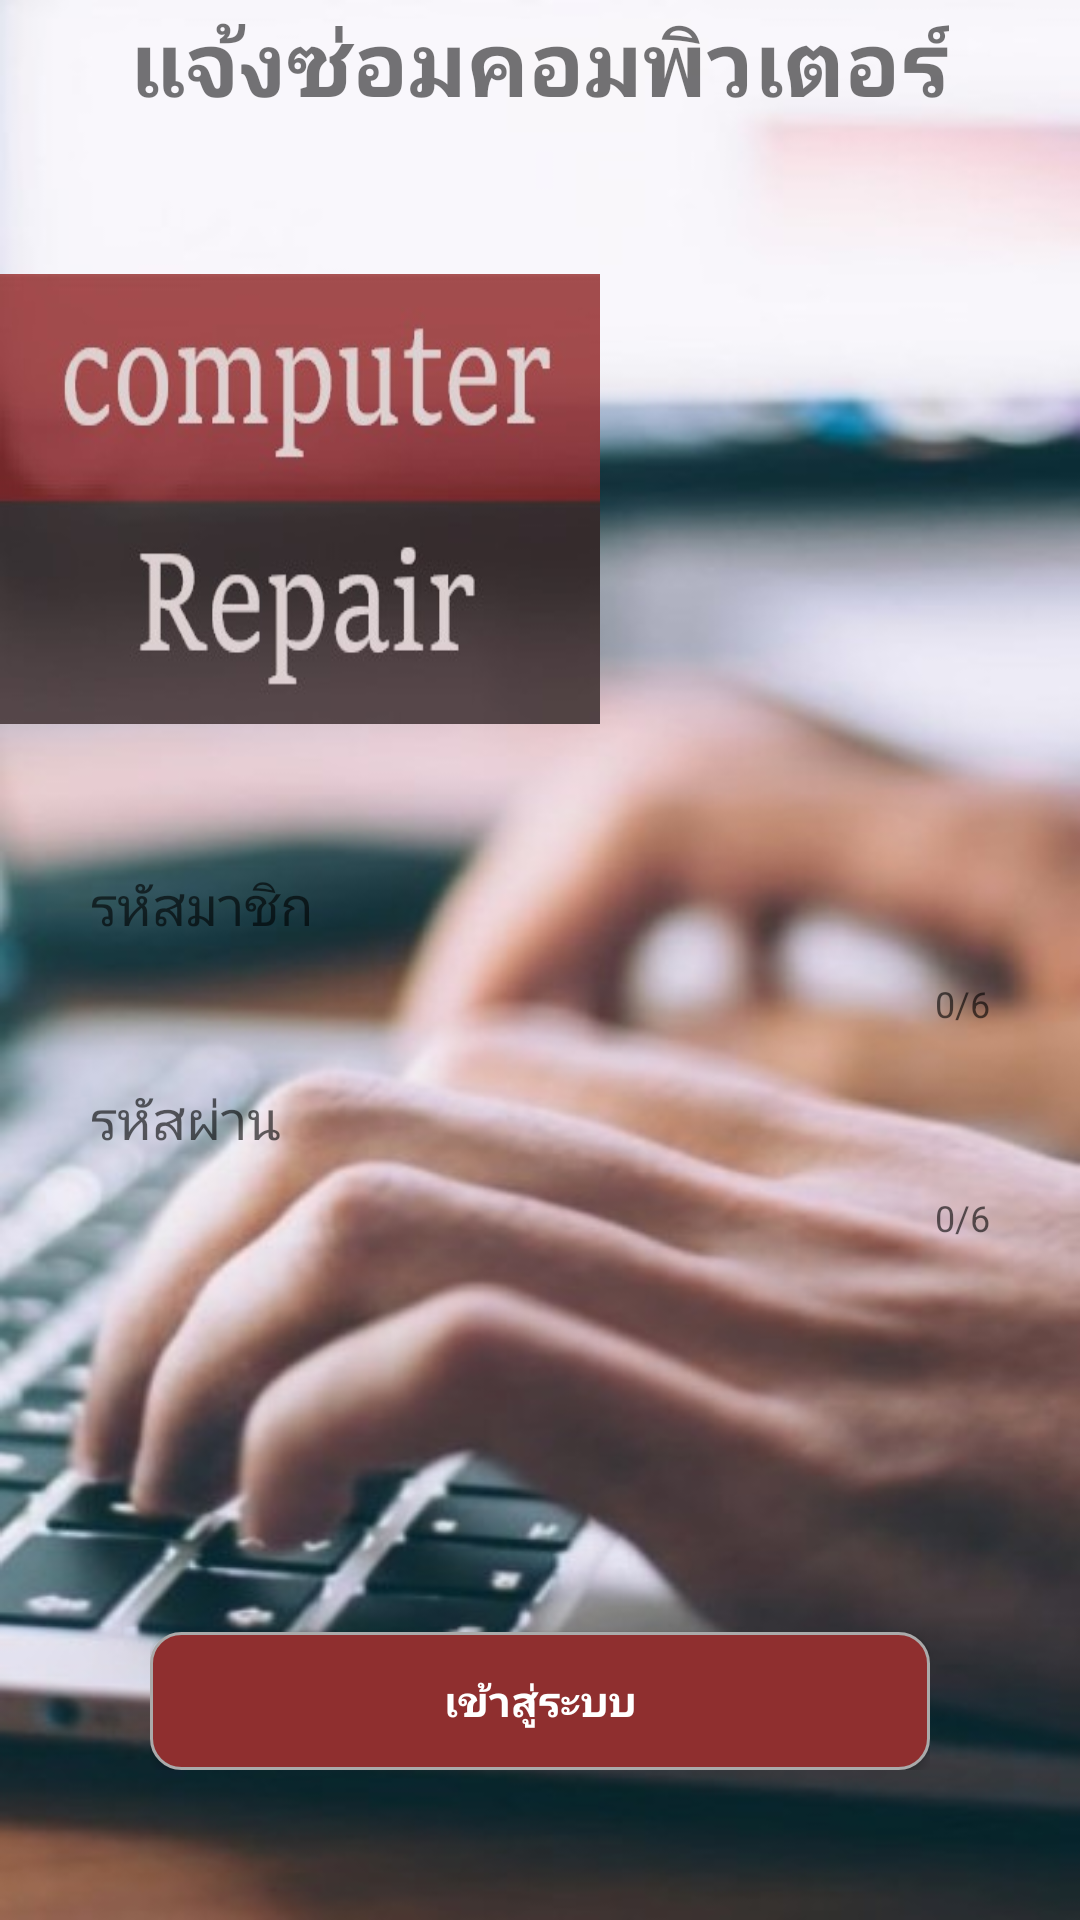

Layout XML and referenced resources for this Android screen:
<!-- AndroidManifest.xml: application theme Theme.ComputerRepair -->
<!-- res/layout/activity_login.xml -->
<?xml version="1.0" encoding="utf-8"?>
<LinearLayout xmlns:android="http://schemas.android.com/apk/res/android"
    xmlns:app="http://schemas.android.com/apk/res-auto"
    xmlns:tools="http://schemas.android.com/tools"
    android:id="@+id/root_Layout"
    style="@style/MatchMatch"
    android:background="@drawable/bg"
    android:orientation="vertical">

    <TextView
        style="@style/WrapWrap"
        android:layout_gravity="center"
        android:text="แจ้งซ่อมคอมพิวเตอร์"
        android:textSize="30sp"
        android:textStyle="bold" />

    <LinearLayout style="@style/MatchWrap">

        <ImageView
            android:layout_width="200dp"
            android:layout_height="150dp"
            android:layout_marginTop="50dp"
            android:background="@drawable/tempsnip" />
    </LinearLayout>

    <LinearLayout
        style="@style/MatchWrap"
        android:orientation="vertical"
        android:padding="30dp">

        <com.google.android.material.textfield.TextInputLayout style="@style/StyleTextInputLayout">

            <com.google.android.material.textfield.TextInputEditText
                android:id="@+id/etUsername"
                style="@style/EditTextInput"
                android:hint="รหัสมาชิก"
                android:inputType="number" />
        </com.google.android.material.textfield.TextInputLayout>

        <com.google.android.material.textfield.TextInputLayout style="@style/StyleTextInputLayout">

            <com.google.android.material.textfield.TextInputEditText
                android:id="@+id/etPassword"
                style="@style/EditTextInput"
                android:hint="รหัสผ่าน"
                android:inputType="numberPassword" />


        </com.google.android.material.textfield.TextInputLayout>
    </LinearLayout>

    <LinearLayout
        android:layout_width="match_parent"
        android:layout_height="wrap_content"
        android:orientation="vertical"
        android:padding="50dp">

        <Button
            android:id="@+id/btLogin"
            style="@style/MatchWrap"
            android:layout_marginTop="50dp"
            android:background="@drawable/custorm"
            android:text="เข้าสู่ระบบ"
            android:textColor="#FFF"
            android:textStyle="bold" />
    </LinearLayout>


</LinearLayout>
<!-- resources referenced by this layout -->
<resources>
  <!-- drawable bg: jpg bitmap (drawable, 35469 bytes) -->
  <!-- drawable custorm (drawable) -->
  <?xml version="1.0" encoding="utf-8"?>
  <selector xmlns:android="http://schemas.android.com/apk/res/android">
      <item android:state_enabled="true">
          <shape android:shape="rectangle">
              <solid android:color="#8F2F2F" />
              <corners android:radius="10dp" />
              <stroke android:width="1dp" android:color="@android:color/darker_gray" />
          </shape>
      </item>
  </selector>
  <!-- drawable tempsnip: jpg bitmap (drawable, 14940 bytes) -->
  <style name="EditTextInput">
          <item name="android:layout_width">match_parent</item>
          <item name="android:layout_height">40dp</item>
          <item name="android:drawableStart">@drawable/ic_baseline_person_24</item>
          <item name="android:background">@drawable/custorm_input</item>
      </style>
  <style name="MatchMatch">
          <item name="android:layout_width">match_parent</item>
          <item name="android:layout_height">match_parent</item>
      </style>
  <style name="MatchWrap">
          <item name="android:layout_width">match_parent</item>
          <item name="android:layout_height">wrap_content</item>
      </style>
  <style name="StyleTextInputLayout">
          <item name="android:layout_width">match_parent</item>
          <item name="android:layout_height">wrap_content</item>
          <item name="errorEnabled">true</item>
          <item name="counterEnabled">true</item>
          <item name="counterMaxLength">6</item>
      </style>
  <style name="WrapWrap">
          <item name="android:layout_width">wrap_content</item>
          <item name="android:layout_height">wrap_content</item>
      </style>
  <style name="Theme.ComputerRepair" parent="Theme.AppCompat.DayNight.NoActionBar">
          
          <item name="colorPrimary">@color/purple_500</item>
          <item name="colorPrimaryVariant">@color/colorPrimaryDark</item>
          <item name="colorOnPrimary">@color/white</item>
          
          <item name="colorSecondary">@color/teal_200</item>
          <item name="colorSecondaryVariant">@color/teal_700</item>
          <item name="colorOnSecondary">@color/black</item>
          
          <item name="android:statusBarColor" tools:targetApi="l">?attr/colorPrimaryVariant</item>
          
      </style>
  <color name="purple_500">#FF6200EE</color>
  <color name="colorPrimaryDark">#7A7781</color>
  <color name="white">#FFFFFFFF</color>
  <color name="teal_200">#FF03DAC5</color>
  <color name="teal_700">#FF018786</color>
  <color name="black">#FF000000</color>
</resources>
